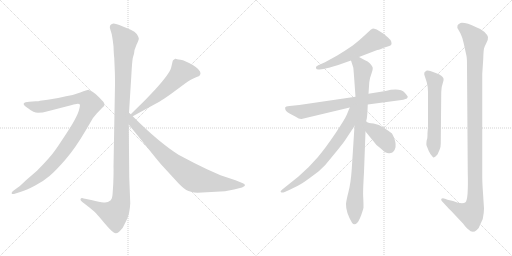
t = 0.00 s
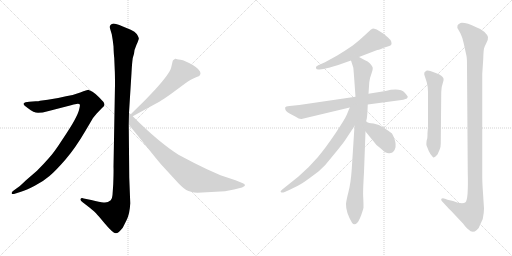
t = 1.96 s
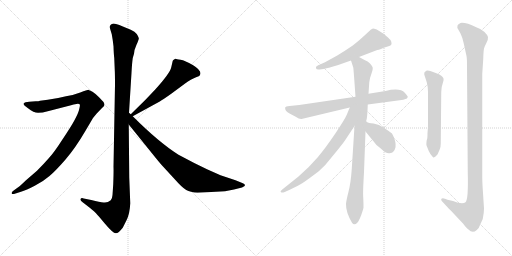
t = 3.91 s
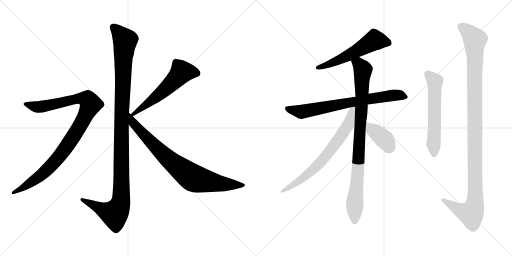
t = 5.87 s
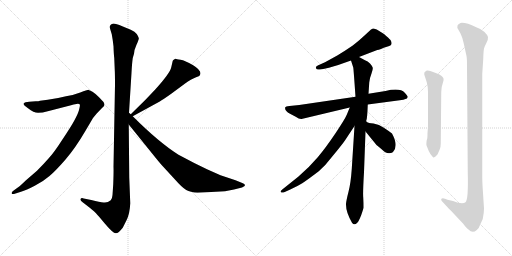
t = 7.82 s
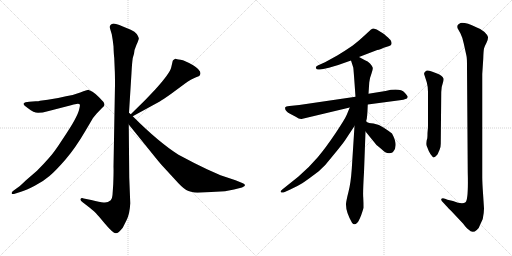
t = 9.78 s

The animated SVG that drew these frames (rendered in a browser with its animation timeline set to each time). Animation: 11 CSS @keyframes rules; one cycle of 9.78 s.

<svg version="1.1" viewBox="0 0 2048 1024" xmlns="http://www.w3.org/2000/svg">
  <g stroke="lightgray" stroke-dasharray="1,1" stroke-width="1" transform="scale(4, 4)">
    <line x1="0" y1="0" x2="256" y2="256"></line>
    <line x1="256" y1="0" x2="0" y2="256"></line>
    <line x1="128" y1="0" x2="128" y2="256"></line>
    <line x1="0" y1="128" x2="256" y2="128"></line>
    <line x1="256" y1="0" x2="512" y2="256"></line>
    <line x1="512" y1="0" x2="256" y2="256"></line>
    <line x1="384" y1="0" x2="384" y2="256"></line>
    <line x1="256" y1="128" x2="512" y2="128"></line>
  </g>
<g transform="scale(1, -1) translate(0, -850)">
   <style type="text/css">
    @keyframes keyframes0 {
      from {
       stroke: black;
       stroke-dashoffset: 1170;
       stroke-width: 128;
       }
       79% {
       animation-timing-function: step-end;
       stroke: black;
       stroke-dashoffset: 0;
       stroke-width: 128;
       }
       to {
       stroke: black;
       stroke-width: 1024;
       }
       }
       #make-me-a-hanzi-animation-0 {
         animation: keyframes0 1.202148s both;
         animation-delay: 0.000000s;
         animation-timing-function: linear;
       }
    @keyframes keyframes1 {
      from {
       stroke: black;
       stroke-dashoffset: 1010;
       stroke-width: 128;
       }
       77% {
       animation-timing-function: step-end;
       stroke: black;
       stroke-dashoffset: 0;
       stroke-width: 128;
       }
       to {
       stroke: black;
       stroke-width: 1024;
       }
       }
       #make-me-a-hanzi-animation-1 {
         animation: keyframes1 1.071940s both;
         animation-delay: 1.202148s;
         animation-timing-function: linear;
       }
    @keyframes keyframes2 {
      from {
       stroke: black;
       stroke-dashoffset: 575;
       stroke-width: 128;
       }
       65% {
       animation-timing-function: step-end;
       stroke: black;
       stroke-dashoffset: 0;
       stroke-width: 128;
       }
       to {
       stroke: black;
       stroke-width: 1024;
       }
       }
       #make-me-a-hanzi-animation-2 {
         animation: keyframes2 0.717936s both;
         animation-delay: 2.274088s;
         animation-timing-function: linear;
       }
    @keyframes keyframes3 {
      from {
       stroke: black;
       stroke-dashoffset: 812;
       stroke-width: 128;
       }
       73% {
       animation-timing-function: step-end;
       stroke: black;
       stroke-dashoffset: 0;
       stroke-width: 128;
       }
       to {
       stroke: black;
       stroke-width: 1024;
       }
       }
       #make-me-a-hanzi-animation-3 {
         animation: keyframes3 0.910807s both;
         animation-delay: 2.992024s;
         animation-timing-function: linear;
       }
    @keyframes keyframes4 {
      from {
       stroke: black;
       stroke-dashoffset: 564;
       stroke-width: 128;
       }
       65% {
       animation-timing-function: step-end;
       stroke: black;
       stroke-dashoffset: 0;
       stroke-width: 128;
       }
       to {
       stroke: black;
       stroke-width: 1024;
       }
       }
       #make-me-a-hanzi-animation-4 {
         animation: keyframes4 0.708984s both;
         animation-delay: 3.902831s;
         animation-timing-function: linear;
       }
    @keyframes keyframes5 {
      from {
       stroke: black;
       stroke-dashoffset: 740;
       stroke-width: 128;
       }
       71% {
       animation-timing-function: step-end;
       stroke: black;
       stroke-dashoffset: 0;
       stroke-width: 128;
       }
       to {
       stroke: black;
       stroke-width: 1024;
       }
       }
       #make-me-a-hanzi-animation-5 {
         animation: keyframes5 0.852214s both;
         animation-delay: 4.611815s;
         animation-timing-function: linear;
       }
    @keyframes keyframes6 {
      from {
       stroke: black;
       stroke-dashoffset: 915;
       stroke-width: 128;
       }
       75% {
       animation-timing-function: step-end;
       stroke: black;
       stroke-dashoffset: 0;
       stroke-width: 128;
       }
       to {
       stroke: black;
       stroke-width: 1024;
       }
       }
       #make-me-a-hanzi-animation-6 {
         animation: keyframes6 0.994629s both;
         animation-delay: 5.464029s;
         animation-timing-function: linear;
       }
    @keyframes keyframes7 {
      from {
       stroke: black;
       stroke-dashoffset: 706;
       stroke-width: 128;
       }
       70% {
       animation-timing-function: step-end;
       stroke: black;
       stroke-dashoffset: 0;
       stroke-width: 128;
       }
       to {
       stroke: black;
       stroke-width: 1024;
       }
       }
       #make-me-a-hanzi-animation-7 {
         animation: keyframes7 0.824544s both;
         animation-delay: 6.458658s;
         animation-timing-function: linear;
       }
    @keyframes keyframes8 {
      from {
       stroke: black;
       stroke-dashoffset: 387;
       stroke-width: 128;
       }
       56% {
       animation-timing-function: step-end;
       stroke: black;
       stroke-dashoffset: 0;
       stroke-width: 128;
       }
       to {
       stroke: black;
       stroke-width: 1024;
       }
       }
       #make-me-a-hanzi-animation-8 {
         animation: keyframes8 0.564941s both;
         animation-delay: 7.283202s;
         animation-timing-function: linear;
       }
    @keyframes keyframes9 {
      from {
       stroke: black;
       stroke-dashoffset: 589;
       stroke-width: 128;
       }
       66% {
       animation-timing-function: step-end;
       stroke: black;
       stroke-dashoffset: 0;
       stroke-width: 128;
       }
       to {
       stroke: black;
       stroke-width: 1024;
       }
       }
       #make-me-a-hanzi-animation-9 {
         animation: keyframes9 0.729329s both;
         animation-delay: 7.848143s;
         animation-timing-function: linear;
       }
    @keyframes keyframes10 {
      from {
       stroke: black;
       stroke-dashoffset: 1158;
       stroke-width: 128;
       }
       79% {
       animation-timing-function: step-end;
       stroke: black;
       stroke-dashoffset: 0;
       stroke-width: 128;
       }
       to {
       stroke: black;
       stroke-width: 1024;
       }
       }
       #make-me-a-hanzi-animation-10 {
         animation: keyframes10 1.192383s both;
         animation-delay: 8.577472s;
         animation-timing-function: linear;
       }
</style>
<path d="M 516.0 399.5 L 526.0 559.5 Q 528.0 597.5 531.0 618.5 L 536.0 635.5 Q 536.0 649.5 546.0 671.5 Q 557.0 693.5 555.0 698.5 Q 554.0 703.5 547.0 714.5 Q 540.0 724.5 523.0 731.5 L 489.0 745.5 Q 455.0 759.5 448.0 754.5 Q 444.0 753.5 440.0 747.5 Q 438.0 740.5 441.0 733.5 L 447.0 713.5 Q 451.0 692.5 454.0 665.5 Q 455.0 632.5 457.0 618.5 L 459.0 570.5 Q 460.0 555.5 460.0 511.5 L 454.0 183.5 Q 455.0 166.5 453.0 114.5 L 450.0 70.5 Q 449.0 55.5 443.0 49.5 Q 429.0 37.5 414.0 40.5 Q 400.0 42.5 365.0 50.5 L 335.0 56.5 Q 325.0 59.5 322.0 54.5 Q 320.0 49.5 328.0 43.5 L 359.0 19.5 Q 380.0 2.5 384.0 -2.5 Q 389.0 -7.5 420.0 -44.5 Q 452.0 -82.5 463.0 -82.5 Q 473.0 -83.5 491.0 -60.5 L 506.0 -30.5 Q 519.0 -5.5 521.0 37.5 L 517.0 140.5 L 515.0 352.5 L 516.0 399.5 Z" fill="lightgray"></path> 
<path d="M 62.0 76.5 L 84.0 83.5 Q 105.0 89.5 139.0 107.5 Q 174.0 125.5 198.0 146.5 Q 223.0 167.5 262.0 212.5 Q 301.0 257.5 342.0 327.5 L 372.0 378.5 L 386.0 395.5 L 408.0 418.5 Q 416.0 425.5 418.0 430.5 Q 418.0 437.5 414.0 442.5 Q 410.0 447.5 395.0 462.5 Q 381.0 476.5 370.0 483.5 L 360.0 488.5 Q 358.0 488.5 356.0 490.5 L 354.0 491.5 Q 349.0 491.5 321.0 480.5 Q 293.0 469.5 264.0 465.5 Q 229.0 456.5 191.0 451.5 L 160.0 447.5 Q 155.0 445.5 143.0 445.5 L 117.0 443.5 Q 99.0 442.5 95.0 436.5 Q 92.0 429.5 112.0 417.5 Q 135.0 399.5 152.0 399.5 Q 170.0 399.5 191.0 405.5 L 284.0 429.5 Q 294.0 433.5 306.0 434.5 Q 318.0 435.5 319.0 432.5 Q 321.0 429.5 317.0 414.5 Q 314.0 399.5 299.0 371.5 Q 284.0 343.5 249.0 291.5 Q 215.0 238.5 194.0 216.5 Q 174.0 193.5 148.0 167.5 L 104.0 129.5 Q 77.0 103.5 74.0 102.5 L 56.0 89.5 Q 44.0 80.5 47.0 76.5 Q 48.0 72.5 62.0 76.5 Z" fill="lightgray"></path> 
<path d="M 691.0 607.5 L 685.0 581.5 Q 680.0 557.5 620.0 491.5 L 580.0 449.5 L 523.0 393.5 C 502.0 372.5 505.0 371.5 531.0 385.5 L 639.0 444.5 Q 651.0 451.5 685.0 475.5 L 739.0 515.5 Q 766.0 534.5 782.0 540.5 Q 799.0 546.5 800.0 550.5 L 802.0 557.5 Q 802.0 571.5 771.0 590.5 Q 740.0 608.5 722.0 611.5 Q 705.0 613.5 703.0 615.5 L 701.0 615.5 Q 691.0 609.5 691.0 607.5 Z" fill="lightgray"></path> 
<path d="M 523.0 393.5 L 516.0 399.5 C 494.0 419.5 496.0 375.5 515.0 352.5 L 607.0 238.5 Q 643.0 193.5 653.0 183.5 L 699.0 133.5 Q 729.0 99.5 745.0 90.5 Q 761.0 81.5 790.0 79.5 L 900.0 85.5 L 936.0 92.5 L 968.0 100.5 Q 980.0 105.5 980.0 109.5 Q 980.0 114.5 969.0 118.5 L 942.0 129.5 L 882.0 149.5 L 828.0 173.5 Q 775.0 198.5 714.0 231.5 Q 635.0 281.5 531.0 385.5 L 523.0 393.5 Z" fill="lightgray"></path> 
<path d="M 1436.0 622.5 L 1509.0 650.5 Q 1514.0 650.5 1524.0 654.5 L 1535.0 659.5 L 1557.0 666.5 Q 1573.0 670.5 1562.0 690.5 Q 1555.0 698.5 1536.0 714.5 L 1507.0 732.5 Q 1495.0 736.5 1492.0 736.5 L 1484.0 732.5 L 1458.0 708.5 Q 1445.0 695.5 1411.0 668.5 Q 1376.0 644.5 1349.0 628.5 L 1300.0 601.5 L 1271.0 588.5 Q 1261.0 584.5 1264.0 577.5 Q 1267.0 569.5 1279.0 572.5 L 1293.0 574.5 Q 1342.0 585.5 1367.0 595.5 L 1404.0 608.5 L 1436.0 622.5 Z" fill="lightgray"></path> 
<path d="M 1471.0 432.5 L 1599.0 449.5 Q 1616.0 451.5 1622.0 454.5 Q 1629.0 455.5 1631.0 462.5 Q 1631.0 466.5 1619.0 479.5 Q 1601.0 499.5 1542.0 486.5 L 1474.0 475.5 L 1422.0 463.5 L 1197.0 430.5 L 1158.0 426.5 Q 1142.0 424.5 1141.0 421.5 Q 1137.0 407.5 1160.0 395.5 L 1181.0 384.5 Q 1198.0 373.5 1206.0 374.5 L 1399.0 420.5 L 1471.0 432.5 Z" fill="lightgray"></path> 
<path d="M 1465.0 364.5 L 1465.0 368.5 Q 1469.0 372.5 1471.0 432.5 L 1474.0 475.5 L 1477.0 520.5 Q 1479.0 539.5 1486.0 556.5 Q 1492.0 572.5 1491.0 579.5 Q 1489.0 586.5 1480.0 596.5 Q 1471.0 605.5 1460.0 609.5 L 1436.0 622.5 C 1410.0 636.5 1395.0 637.5 1404.0 608.5 L 1413.0 580.5 Q 1414.0 578.5 1422.0 463.5 L 1418.0 346.5 L 1407.0 174.5 Q 1403.0 117.5 1394.0 83.5 Q 1385.0 48.5 1384.0 34.5 Q 1383.0 2.5 1408.0 -40.5 Q 1417.0 -54.5 1430.0 -39.5 Q 1436.0 -32.5 1445.0 -9.5 Q 1453.0 13.5 1454.0 20.5 Q 1454.0 40.5 1453.0 59.5 Q 1451.0 77.5 1456.0 161.5 L 1462.0 324.5 L 1465.0 364.5 Z" fill="lightgray"></path> 
<path d="M 1399.0 420.5 L 1387.0 391.5 Q 1380.0 374.5 1342.0 317.5 Q 1303.0 259.5 1271.0 221.5 Q 1238.0 182.5 1194.0 144.5 L 1129.0 92.5 Q 1119.0 84.5 1124.0 81.5 Q 1128.0 77.5 1139.0 82.5 L 1161.0 92.5 Q 1188.0 104.5 1209.0 117.5 Q 1229.0 130.5 1275.0 165.5 Q 1302.0 188.5 1329.0 224.5 Q 1369.0 272.5 1381.0 290.5 L 1418.0 346.5 C 1478.0 437.5 1411.0 448.5 1399.0 420.5 Z" fill="lightgray"></path> 
<path d="M 1462.0 324.5 L 1506.0 270.5 Q 1508.0 269.5 1511.0 266.5 L 1523.0 256.5 Q 1546.0 234.5 1558.0 237.5 Q 1570.0 239.5 1572.0 242.5 Q 1595.0 266.5 1568.0 316.5 Q 1558.0 324.5 1537.0 338.5 Q 1516.0 354.5 1494.0 356.5 Q 1472.0 358.5 1469.0 361.5 Q 1466.0 364.5 1465.0 364.5 C 1441.0 382.5 1443.0 347.5 1462.0 324.5 Z" fill="lightgray"></path> 
<path d="M 1707.0 290.5 Q 1704.0 271.5 1707.0 266.5 L 1715.0 246.5 Q 1721.0 232.5 1732.0 221.5 Q 1733.0 218.5 1742.0 224.5 Q 1751.0 232.5 1752.0 236.5 Q 1753.0 240.5 1758.0 250.5 Q 1763.0 259.5 1763.0 275.5 L 1765.0 482.5 Q 1765.0 502.5 1771.0 517.5 Q 1776.0 532.5 1774.0 536.5 Q 1769.0 549.5 1748.0 556.5 L 1727.0 564.5 Q 1710.0 570.5 1705.0 567.5 Q 1694.0 560.5 1697.0 552.5 L 1707.0 521.5 Q 1712.0 503.5 1712.0 482.5 L 1712.0 354.5 Q 1712.0 335.5 1711.0 330.5 L 1710.0 318.5 Q 1710.0 293.5 1707.0 290.5 Z" fill="lightgray"></path> 
<path d="M 1790.0 51.5 L 1780.0 55.5 Q 1769.0 58.5 1765.0 54.5 Q 1764.0 51.5 1767.0 46.5 L 1780.0 32.5 Q 1783.0 28.5 1804.0 7.5 L 1852.0 -43.5 Q 1867.0 -63.5 1874.0 -67.5 Q 1890.0 -85.5 1907.0 -69.5 Q 1916.0 -63.5 1920.0 -49.5 L 1931.0 -25.5 Q 1936.0 -0.5 1936.0 16.5 L 1932.0 78.5 Q 1929.0 120.5 1929.0 142.5 L 1929.0 554.5 L 1933.0 615.5 Q 1934.0 648.5 1936.0 656.5 Q 1938.0 664.5 1946.0 679.5 Q 1953.0 693.5 1952.0 702.5 Q 1950.0 710.5 1938.0 722.5 Q 1926.0 734.5 1905.0 741.5 Q 1863.0 761.5 1842.0 758.5 Q 1832.0 754.5 1830.0 748.5 Q 1828.0 739.5 1832.0 734.5 L 1842.0 716.5 Q 1849.0 703.5 1855.0 676.5 L 1866.0 626.5 Q 1868.0 618.5 1868.0 584.5 L 1871.0 161.5 Q 1874.0 51.5 1862.0 41.5 Q 1849.0 31.5 1812.0 46.5 L 1790.0 51.5 Z" fill="lightgray"></path> 
      <clipPath id="make-me-a-hanzi-clip-0">
      <path d="M 516.0 399.5 L 526.0 559.5 Q 528.0 597.5 531.0 618.5 L 536.0 635.5 Q 536.0 649.5 546.0 671.5 Q 557.0 693.5 555.0 698.5 Q 554.0 703.5 547.0 714.5 Q 540.0 724.5 523.0 731.5 L 489.0 745.5 Q 455.0 759.5 448.0 754.5 Q 444.0 753.5 440.0 747.5 Q 438.0 740.5 441.0 733.5 L 447.0 713.5 Q 451.0 692.5 454.0 665.5 Q 455.0 632.5 457.0 618.5 L 459.0 570.5 Q 460.0 555.5 460.0 511.5 L 454.0 183.5 Q 455.0 166.5 453.0 114.5 L 450.0 70.5 Q 449.0 55.5 443.0 49.5 Q 429.0 37.5 414.0 40.5 Q 400.0 42.5 365.0 50.5 L 335.0 56.5 Q 325.0 59.5 322.0 54.5 Q 320.0 49.5 328.0 43.5 L 359.0 19.5 Q 380.0 2.5 384.0 -2.5 Q 389.0 -7.5 420.0 -44.5 Q 452.0 -82.5 463.0 -82.5 Q 473.0 -83.5 491.0 -60.5 L 506.0 -30.5 Q 519.0 -5.5 521.0 37.5 L 517.0 140.5 L 515.0 352.5 L 516.0 399.5 Z" fill="lightgray"></path>
      </clipPath>
      <path clip-path="url(#make-me-a-hanzi-clip-0)" d="M 452.0 741.5 L 500.0 688.5 L 487.0 408.5 L 483.0 43.5 L 476.0 19.5 L 458.0 -5.5 L 329.0 51.5 " fill="none" id="make-me-a-hanzi-animation-0" stroke-dasharray="1042 2084" stroke-linecap="round"></path>

      <clipPath id="make-me-a-hanzi-clip-1">
      <path d="M 62.0 76.5 L 84.0 83.5 Q 105.0 89.5 139.0 107.5 Q 174.0 125.5 198.0 146.5 Q 223.0 167.5 262.0 212.5 Q 301.0 257.5 342.0 327.5 L 372.0 378.5 L 386.0 395.5 L 408.0 418.5 Q 416.0 425.5 418.0 430.5 Q 418.0 437.5 414.0 442.5 Q 410.0 447.5 395.0 462.5 Q 381.0 476.5 370.0 483.5 L 360.0 488.5 Q 358.0 488.5 356.0 490.5 L 354.0 491.5 Q 349.0 491.5 321.0 480.5 Q 293.0 469.5 264.0 465.5 Q 229.0 456.5 191.0 451.5 L 160.0 447.5 Q 155.0 445.5 143.0 445.5 L 117.0 443.5 Q 99.0 442.5 95.0 436.5 Q 92.0 429.5 112.0 417.5 Q 135.0 399.5 152.0 399.5 Q 170.0 399.5 191.0 405.5 L 284.0 429.5 Q 294.0 433.5 306.0 434.5 Q 318.0 435.5 319.0 432.5 Q 321.0 429.5 317.0 414.5 Q 314.0 399.5 299.0 371.5 Q 284.0 343.5 249.0 291.5 Q 215.0 238.5 194.0 216.5 Q 174.0 193.5 148.0 167.5 L 104.0 129.5 Q 77.0 103.5 74.0 102.5 L 56.0 89.5 Q 44.0 80.5 47.0 76.5 Q 48.0 72.5 62.0 76.5 Z" fill="lightgray"></path>
      </clipPath>
      <path clip-path="url(#make-me-a-hanzi-clip-1)" d="M 102.0 434.5 L 157.0 422.5 L 322.0 456.5 L 352.0 450.5 L 363.0 433.5 L 313.0 334.5 L 224.0 209.5 L 158.0 145.5 L 55.0 80.5 " fill="none" id="make-me-a-hanzi-animation-1" stroke-dasharray="882 1764" stroke-linecap="round"></path>

      <clipPath id="make-me-a-hanzi-clip-2">
      <path d="M 691.0 607.5 L 685.0 581.5 Q 680.0 557.5 620.0 491.5 L 580.0 449.5 L 523.0 393.5 C 502.0 372.5 505.0 371.5 531.0 385.5 L 639.0 444.5 Q 651.0 451.5 685.0 475.5 L 739.0 515.5 Q 766.0 534.5 782.0 540.5 Q 799.0 546.5 800.0 550.5 L 802.0 557.5 Q 802.0 571.5 771.0 590.5 Q 740.0 608.5 722.0 611.5 Q 705.0 613.5 703.0 615.5 L 701.0 615.5 Q 691.0 609.5 691.0 607.5 Z" fill="lightgray"></path>
      </clipPath>
      <path clip-path="url(#make-me-a-hanzi-clip-2)" d="M 789.0 557.5 L 765.0 563.5 L 727.0 562.5 L 638.0 473.5 L 533.0 395.5 " fill="none" id="make-me-a-hanzi-animation-2" stroke-dasharray="447 894" stroke-linecap="round"></path>

      <clipPath id="make-me-a-hanzi-clip-3">
      <path d="M 523.0 393.5 L 516.0 399.5 C 494.0 419.5 496.0 375.5 515.0 352.5 L 607.0 238.5 Q 643.0 193.5 653.0 183.5 L 699.0 133.5 Q 729.0 99.5 745.0 90.5 Q 761.0 81.5 790.0 79.5 L 900.0 85.5 L 936.0 92.5 L 968.0 100.5 Q 980.0 105.5 980.0 109.5 Q 980.0 114.5 969.0 118.5 L 942.0 129.5 L 882.0 149.5 L 828.0 173.5 Q 775.0 198.5 714.0 231.5 Q 635.0 281.5 531.0 385.5 L 523.0 393.5 Z" fill="lightgray"></path>
      </clipPath>
      <path clip-path="url(#make-me-a-hanzi-clip-3)" d="M 523.0 385.5 L 533.0 357.5 L 637.0 248.5 L 766.0 142.5 L 795.0 131.5 L 879.0 116.5 L 971.0 109.5 " fill="none" id="make-me-a-hanzi-animation-3" stroke-dasharray="684 1368" stroke-linecap="round"></path>

      <clipPath id="make-me-a-hanzi-clip-4">
      <path d="M 1436.0 622.5 L 1509.0 650.5 Q 1514.0 650.5 1524.0 654.5 L 1535.0 659.5 L 1557.0 666.5 Q 1573.0 670.5 1562.0 690.5 Q 1555.0 698.5 1536.0 714.5 L 1507.0 732.5 Q 1495.0 736.5 1492.0 736.5 L 1484.0 732.5 L 1458.0 708.5 Q 1445.0 695.5 1411.0 668.5 Q 1376.0 644.5 1349.0 628.5 L 1300.0 601.5 L 1271.0 588.5 Q 1261.0 584.5 1264.0 577.5 Q 1267.0 569.5 1279.0 572.5 L 1293.0 574.5 Q 1342.0 585.5 1367.0 595.5 L 1404.0 608.5 L 1436.0 622.5 Z" fill="lightgray"></path>
      </clipPath>
      <path clip-path="url(#make-me-a-hanzi-clip-4)" d="M 1554.0 679.5 L 1498.0 689.5 L 1390.0 627.5 L 1273.0 579.5 " fill="none" id="make-me-a-hanzi-animation-4" stroke-dasharray="436 872" stroke-linecap="round"></path>

      <clipPath id="make-me-a-hanzi-clip-5">
      <path d="M 1471.0 432.5 L 1599.0 449.5 Q 1616.0 451.5 1622.0 454.5 Q 1629.0 455.5 1631.0 462.5 Q 1631.0 466.5 1619.0 479.5 Q 1601.0 499.5 1542.0 486.5 L 1474.0 475.5 L 1422.0 463.5 L 1197.0 430.5 L 1158.0 426.5 Q 1142.0 424.5 1141.0 421.5 Q 1137.0 407.5 1160.0 395.5 L 1181.0 384.5 Q 1198.0 373.5 1206.0 374.5 L 1399.0 420.5 L 1471.0 432.5 Z" fill="lightgray"></path>
      </clipPath>
      <path clip-path="url(#make-me-a-hanzi-clip-5)" d="M 1147.0 417.5 L 1206.0 403.5 L 1557.0 467.5 L 1598.0 469.5 L 1623.0 462.5 " fill="none" id="make-me-a-hanzi-animation-5" stroke-dasharray="612 1224" stroke-linecap="round"></path>

      <clipPath id="make-me-a-hanzi-clip-6">
      <path d="M 1465.0 364.5 L 1465.0 368.5 Q 1469.0 372.5 1471.0 432.5 L 1474.0 475.5 L 1477.0 520.5 Q 1479.0 539.5 1486.0 556.5 Q 1492.0 572.5 1491.0 579.5 Q 1489.0 586.5 1480.0 596.5 Q 1471.0 605.5 1460.0 609.5 L 1436.0 622.5 C 1410.0 636.5 1395.0 637.5 1404.0 608.5 L 1413.0 580.5 Q 1414.0 578.5 1422.0 463.5 L 1418.0 346.5 L 1407.0 174.5 Q 1403.0 117.5 1394.0 83.5 Q 1385.0 48.5 1384.0 34.5 Q 1383.0 2.5 1408.0 -40.5 Q 1417.0 -54.5 1430.0 -39.5 Q 1436.0 -32.5 1445.0 -9.5 Q 1453.0 13.5 1454.0 20.5 Q 1454.0 40.5 1453.0 59.5 Q 1451.0 77.5 1456.0 161.5 L 1462.0 324.5 L 1465.0 364.5 Z" fill="lightgray"></path>
      </clipPath>
      <path clip-path="url(#make-me-a-hanzi-clip-6)" d="M 1413.0 603.5 L 1441.0 588.5 L 1451.0 570.5 L 1419.0 -35.5 " fill="none" id="make-me-a-hanzi-animation-6" stroke-dasharray="787 1574" stroke-linecap="round"></path>

      <clipPath id="make-me-a-hanzi-clip-7">
      <path d="M 1399.0 420.5 L 1387.0 391.5 Q 1380.0 374.5 1342.0 317.5 Q 1303.0 259.5 1271.0 221.5 Q 1238.0 182.5 1194.0 144.5 L 1129.0 92.5 Q 1119.0 84.5 1124.0 81.5 Q 1128.0 77.5 1139.0 82.5 L 1161.0 92.5 Q 1188.0 104.5 1209.0 117.5 Q 1229.0 130.5 1275.0 165.5 Q 1302.0 188.5 1329.0 224.5 Q 1369.0 272.5 1381.0 290.5 L 1418.0 346.5 C 1478.0 437.5 1411.0 448.5 1399.0 420.5 Z" fill="lightgray"></path>
      </clipPath>
      <path clip-path="url(#make-me-a-hanzi-clip-7)" d="M 1416.0 416.5 L 1406.0 408.5 L 1395.0 353.5 L 1287.0 205.5 L 1221.0 145.5 L 1131.0 84.5 " fill="none" id="make-me-a-hanzi-animation-7" stroke-dasharray="578 1156" stroke-linecap="round"></path>

      <clipPath id="make-me-a-hanzi-clip-8">
      <path d="M 1462.0 324.5 L 1506.0 270.5 Q 1508.0 269.5 1511.0 266.5 L 1523.0 256.5 Q 1546.0 234.5 1558.0 237.5 Q 1570.0 239.5 1572.0 242.5 Q 1595.0 266.5 1568.0 316.5 Q 1558.0 324.5 1537.0 338.5 Q 1516.0 354.5 1494.0 356.5 Q 1472.0 358.5 1469.0 361.5 Q 1466.0 364.5 1465.0 364.5 C 1441.0 382.5 1443.0 347.5 1462.0 324.5 Z" fill="lightgray"></path>
      </clipPath>
      <path clip-path="url(#make-me-a-hanzi-clip-8)" d="M 1471.0 354.5 L 1487.0 332.5 L 1534.0 296.5 L 1558.0 259.5 " fill="none" id="make-me-a-hanzi-animation-8" stroke-dasharray="259 518" stroke-linecap="round"></path>

      <clipPath id="make-me-a-hanzi-clip-9">
      <path d="M 1707.0 290.5 Q 1704.0 271.5 1707.0 266.5 L 1715.0 246.5 Q 1721.0 232.5 1732.0 221.5 Q 1733.0 218.5 1742.0 224.5 Q 1751.0 232.5 1752.0 236.5 Q 1753.0 240.5 1758.0 250.5 Q 1763.0 259.5 1763.0 275.5 L 1765.0 482.5 Q 1765.0 502.5 1771.0 517.5 Q 1776.0 532.5 1774.0 536.5 Q 1769.0 549.5 1748.0 556.5 L 1727.0 564.5 Q 1710.0 570.5 1705.0 567.5 Q 1694.0 560.5 1697.0 552.5 L 1707.0 521.5 Q 1712.0 503.5 1712.0 482.5 L 1712.0 354.5 Q 1712.0 335.5 1711.0 330.5 L 1710.0 318.5 Q 1710.0 293.5 1707.0 290.5 Z" fill="lightgray"></path>
      </clipPath>
      <path clip-path="url(#make-me-a-hanzi-clip-9)" d="M 1709.0 555.5 L 1739.0 521.5 L 1734.0 233.5 " fill="none" id="make-me-a-hanzi-animation-9" stroke-dasharray="461 922" stroke-linecap="round"></path>

      <clipPath id="make-me-a-hanzi-clip-10">
      <path d="M 1790.0 51.5 L 1780.0 55.5 Q 1769.0 58.5 1765.0 54.5 Q 1764.0 51.5 1767.0 46.5 L 1780.0 32.5 Q 1783.0 28.5 1804.0 7.5 L 1852.0 -43.5 Q 1867.0 -63.5 1874.0 -67.5 Q 1890.0 -85.5 1907.0 -69.5 Q 1916.0 -63.5 1920.0 -49.5 L 1931.0 -25.5 Q 1936.0 -0.5 1936.0 16.5 L 1932.0 78.5 Q 1929.0 120.5 1929.0 142.5 L 1929.0 554.5 L 1933.0 615.5 Q 1934.0 648.5 1936.0 656.5 Q 1938.0 664.5 1946.0 679.5 Q 1953.0 693.5 1952.0 702.5 Q 1950.0 710.5 1938.0 722.5 Q 1926.0 734.5 1905.0 741.5 Q 1863.0 761.5 1842.0 758.5 Q 1832.0 754.5 1830.0 748.5 Q 1828.0 739.5 1832.0 734.5 L 1842.0 716.5 Q 1849.0 703.5 1855.0 676.5 L 1866.0 626.5 Q 1868.0 618.5 1868.0 584.5 L 1871.0 161.5 Q 1874.0 51.5 1862.0 41.5 Q 1849.0 31.5 1812.0 46.5 L 1790.0 51.5 Z" fill="lightgray"></path>
      </clipPath>
      <path clip-path="url(#make-me-a-hanzi-clip-10)" d="M 1844.0 743.5 L 1872.0 723.5 L 1900.0 692.5 L 1900.0 37.5 L 1884.0 -4.5 L 1838.0 10.5 L 1773.0 52.5 " fill="none" id="make-me-a-hanzi-animation-10" stroke-dasharray="1030 2060" stroke-linecap="round"></path>

</g>
</svg>
